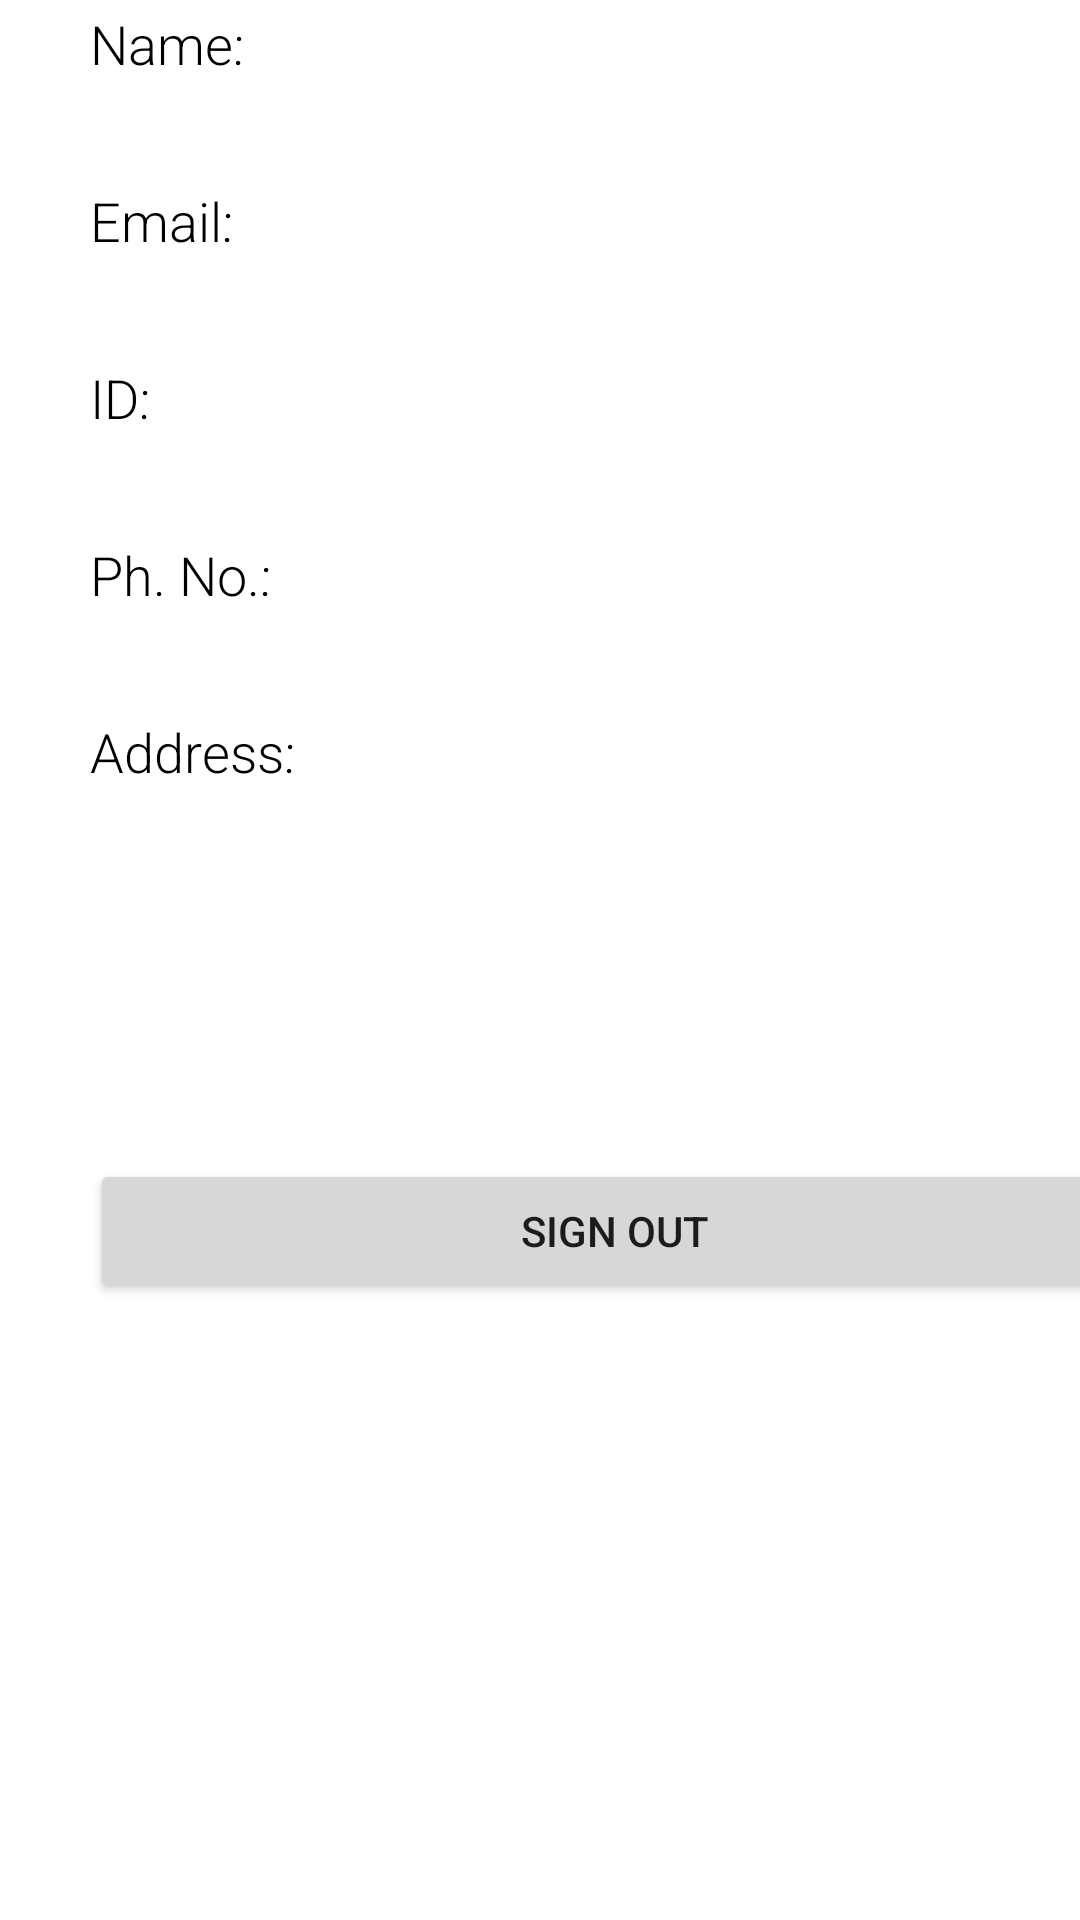

This screen was rendered from an Android layout file. Write that file and the resources it references.
<!-- AndroidManifest.xml: application theme Theme.VeggisMart -->
<!-- res/layout/activity_profile.xml -->
<?xml version="1.0" encoding="utf-8"?>
<androidx.constraintlayout.widget.ConstraintLayout xmlns:android="http://schemas.android.com/apk/res/android"
    xmlns:app="http://schemas.android.com/apk/res-auto"
    xmlns:tools="http://schemas.android.com/tools"
    android:layout_width="match_parent"
    android:layout_height="match_parent"
    tools:context=".ProfileActivity">

    <androidx.appcompat.widget.Toolbar
        android:id="@+id/toolbar3"
        android:layout_width="match_parent"
        android:layout_height="wrap_content"
        android:layout_marginBottom="675dp"
        android:background="?attr/colorPrimary"
        android:minHeight="?attr/actionBarSize"
        android:theme="?attr/actionBarTheme"
        app:layout_constraintBottom_toBottomOf="parent"
        app:layout_constraintEnd_toEndOf="parent"
        app:layout_constraintStart_toStartOf="parent"
        app:layout_constraintTop_toTopOf="parent" >

        <androidx.constraintlayout.widget.ConstraintLayout
            android:layout_width="match_parent"
            android:layout_height="match_parent">

            <ImageButton
                android:id="@+id/backButtonProfile"
                android:layout_width="56dp"
                android:layout_height="54dp"
                android:background="@drawable/round_button"
                app:layout_constraintStart_toStartOf="parent"
                app:srcCompat="@drawable/ic_baseline_arrow_back_24"
                tools:layout_editor_absoluteY="0dp" />

            <TextView
                android:id="@+id/textView9"
                android:layout_width="wrap_content"
                android:layout_height="wrap_content"
                android:layout_marginStart="38dp"
                android:layout_marginLeft="38dp"
                android:layout_marginEnd="132dp"
                android:layout_marginRight="132dp"
                android:fontFamily="sans-serif-light"
                android:text="User Profile"
                android:textColor="#FFFFFF"
                android:textSize="24sp"
                android:textStyle="bold"
                app:layout_constraintBottom_toBottomOf="parent"
                app:layout_constraintEnd_toEndOf="parent"
                app:layout_constraintStart_toEndOf="@+id/backButtonOrder"
                app:layout_constraintTop_toTopOf="parent" />

        </androidx.constraintlayout.widget.ConstraintLayout>

    </androidx.appcompat.widget.Toolbar>

    <TextView
        android:id="@+id/textView16"
        android:layout_width="115dp"
        android:layout_height="27dp"
        android:layout_marginStart="30dp"
        android:layout_marginLeft="30dp"
        android:layout_marginTop="48dp"
        android:fontFamily="sans-serif-light"
        android:text="Name: "
        android:textColor="#000000"
        android:textSize="18sp"
        app:layout_constraintStart_toStartOf="parent"
        app:layout_constraintTop_toBottomOf="@+id/toolbar3" />

    <TextView
        android:id="@+id/nameProfile"
        android:layout_width="235dp"
        android:layout_height="27dp"
        android:fontFamily="sans-serif-light"
        android:textColor="#000000"
        android:textSize="18sp"
        android:textStyle="bold"
        app:layout_constraintBottom_toBottomOf="@+id/textView16"
        app:layout_constraintStart_toEndOf="@+id/textView16"
        app:layout_constraintTop_toTopOf="@+id/textView16"
        app:layout_constraintVertical_bias="0.0" />

    <TextView
        android:id="@+id/textView18"
        android:layout_width="115dp"
        android:layout_height="27dp"
        android:layout_marginTop="32dp"
        android:fontFamily="sans-serif-light"
        android:text="Email: "
        android:textColor="#000000"
        android:textSize="18sp"
        app:layout_constraintStart_toStartOf="@+id/textView16"
        app:layout_constraintTop_toBottomOf="@+id/textView16" />

    <TextView
        android:id="@+id/emailProfile"
        android:layout_width="235dp"
        android:layout_height="27dp"
        android:fontFamily="sans-serif-light"
        android:textColor="#000000"
        android:textSize="18sp"
        android:textStyle="bold"
        app:layout_constraintBottom_toBottomOf="@+id/textView18"
        app:layout_constraintStart_toEndOf="@+id/textView18"
        app:layout_constraintTop_toTopOf="@+id/textView18" />

    <TextView
        android:id="@+id/textView20"
        android:layout_width="115dp"
        android:layout_height="27dp"
        android:layout_marginTop="32dp"
        android:fontFamily="sans-serif-light"
        android:text="ID: "
        android:textColor="#000000"
        android:textSize="18sp"
        app:layout_constraintStart_toStartOf="@+id/textView18"
        app:layout_constraintTop_toBottomOf="@+id/textView18" />

    <TextView
        android:id="@+id/idProfile"
        android:layout_width="235dp"
        android:layout_height="27dp"
        android:fontFamily="sans-serif-light"
        android:textColor="#000000"
        android:textSize="18sp"
        android:textStyle="bold"
        app:layout_constraintBottom_toBottomOf="@+id/textView20"
        app:layout_constraintStart_toEndOf="@+id/textView20"
        app:layout_constraintTop_toTopOf="@+id/textView20" />

    <TextView
        android:id="@+id/textView22"
        android:layout_width="115dp"
        android:layout_height="27dp"
        android:layout_marginTop="32dp"
        android:fontFamily="sans-serif-light"
        android:text="Ph. No.: "
        android:textColor="#000000"
        android:textSize="18sp"
        app:layout_constraintStart_toStartOf="@+id/textView20"
        app:layout_constraintTop_toBottomOf="@+id/textView20" />

    <TextView
        android:id="@+id/phoneNumberProfile"
        android:layout_width="235dp"
        android:layout_height="27dp"
        android:fontFamily="sans-serif-light"
        android:textColor="#000000"
        android:textSize="18sp"
        android:textStyle="bold"
        app:layout_constraintBottom_toBottomOf="@+id/textView22"
        app:layout_constraintStart_toEndOf="@+id/textView22"
        app:layout_constraintTop_toTopOf="@+id/textView22" />

    <TextView
        android:id="@+id/textView24"
        android:layout_width="115dp"
        android:layout_height="27dp"
        android:layout_marginTop="32dp"
        android:fontFamily="sans-serif-light"
        android:text="Address: "
        android:textColor="#000000"
        android:textSize="18sp"
        app:layout_constraintStart_toStartOf="@+id/textView22"
        app:layout_constraintTop_toBottomOf="@+id/phoneNumberProfile" />

    <TextView
        android:id="@+id/addressProfile"
        android:layout_width="235dp"
        android:layout_height="108dp"
        android:fontFamily="sans-serif-light"
        android:textColor="#000000"
        android:textSize="18sp"
        android:textStyle="bold"
        app:layout_constraintStart_toEndOf="@+id/textView24"
        app:layout_constraintTop_toTopOf="@+id/textView24" />

    <Button
        android:id="@+id/signOutProfile"
        android:layout_width="350dp"
        android:layout_height="48dp"
        android:layout_marginTop="40dp"
        android:text="Sign Out"
        app:layout_constraintEnd_toEndOf="@+id/addressProfile"
        app:layout_constraintHorizontal_bias="0.0"
        app:layout_constraintStart_toStartOf="@+id/textView24"
        app:layout_constraintTop_toBottomOf="@+id/addressProfile" />

</androidx.constraintlayout.widget.ConstraintLayout>
<!-- resources referenced by this layout -->
<resources>
  <!-- drawable round_button (drawable) -->
  <?xml version="1.0" encoding="utf-8"?>
  <shape xmlns:android="http://schemas.android.com/apk/res/android"
      android:shape="oval" >
      <gradient
          android:startColor="@color/teal_700"
          android:endColor="@color/teal_700"
          android:angle="270" />
  </shape>
  <style name="Theme.VeggisMart" parent="Theme.MaterialComponents.DayNight.NoActionBar">
          
          <item name="colorPrimary">@color/teal_700</item>
          <item name="colorPrimaryVariant">@color/teal_700</item>
          <item name="colorOnPrimary">@color/white</item>
          
          <item name="colorSecondary">@color/teal_200</item>
          <item name="colorSecondaryVariant">@color/teal_700</item>
          <item name="colorOnSecondary">@color/black</item>
          
          <item name="android:statusBarColor" tools:targetApi="l">?attr/colorPrimaryVariant</item>
          
  
      </style>
  <!-- not gathered from this repository: default colours our renderer supplied (Android Studio template values) -->
  <color name="teal_200">#FF03DAC5</color>
  <color name="teal_700">#FF018786</color>
  <color name="black">#FF000000</color>
  <color name="white">#FFFFFFFF</color>
</resources>
